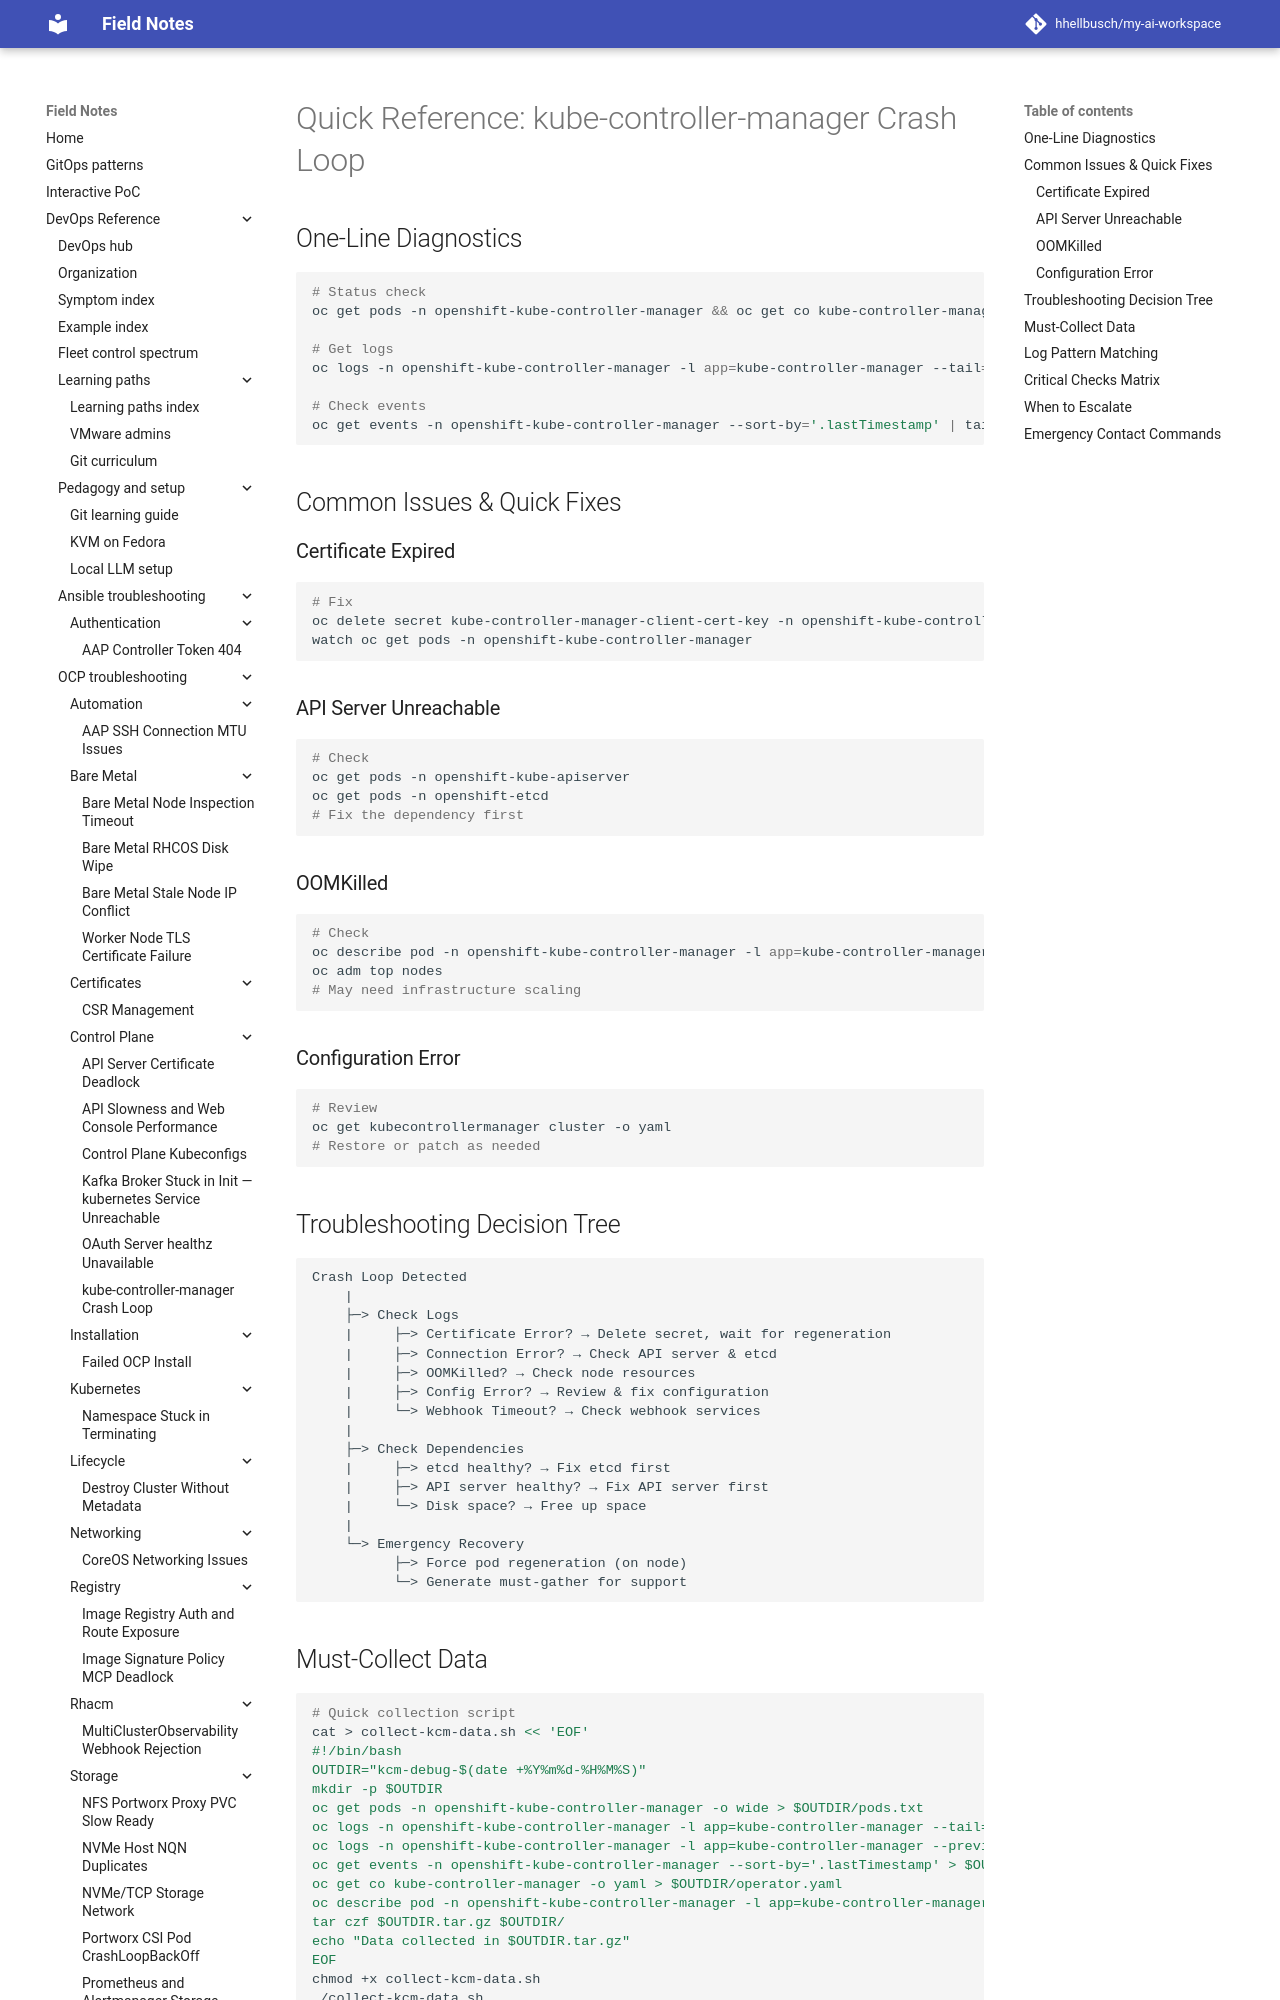

repository: hhellbusch/my-ai-workspace · page: devops/ocp/troubleshooting/kube-controller-manager-crashloop/QUICK-REFERENCE/index.html · generator: mkdocs

# Quick Reference: kube-controller-manager Crash Loop

## One-Line Diagnostics

```bash
# Status check
oc get pods -n openshift-kube-controller-manager && oc get co kube-controller-manager

# Get logs
oc logs -n openshift-kube-controller-manager -l app=kube-controller-manager --tail=50 --previous

# Check events
oc get events -n openshift-kube-controller-manager --sort-by='.lastTimestamp' | tail -20
```

## Common Issues & Quick Fixes

### Certificate Expired
```bash
# Fix
oc delete secret kube-controller-manager-client-cert-key -n openshift-kube-controller-manager
watch oc get pods -n openshift-kube-controller-manager
```

### API Server Unreachable
```bash
# Check
oc get pods -n openshift-kube-apiserver
oc get pods -n openshift-etcd
# Fix the dependency first
```

### OOMKilled
```bash
# Check
oc describe pod -n openshift-kube-controller-manager -l app=kube-controller-manager | grep -A 3 "Last State"
oc adm top nodes
# May need infrastructure scaling
```

### Configuration Error
```bash
# Review
oc get kubecontrollermanager cluster -o yaml
# Restore or patch as needed
```
